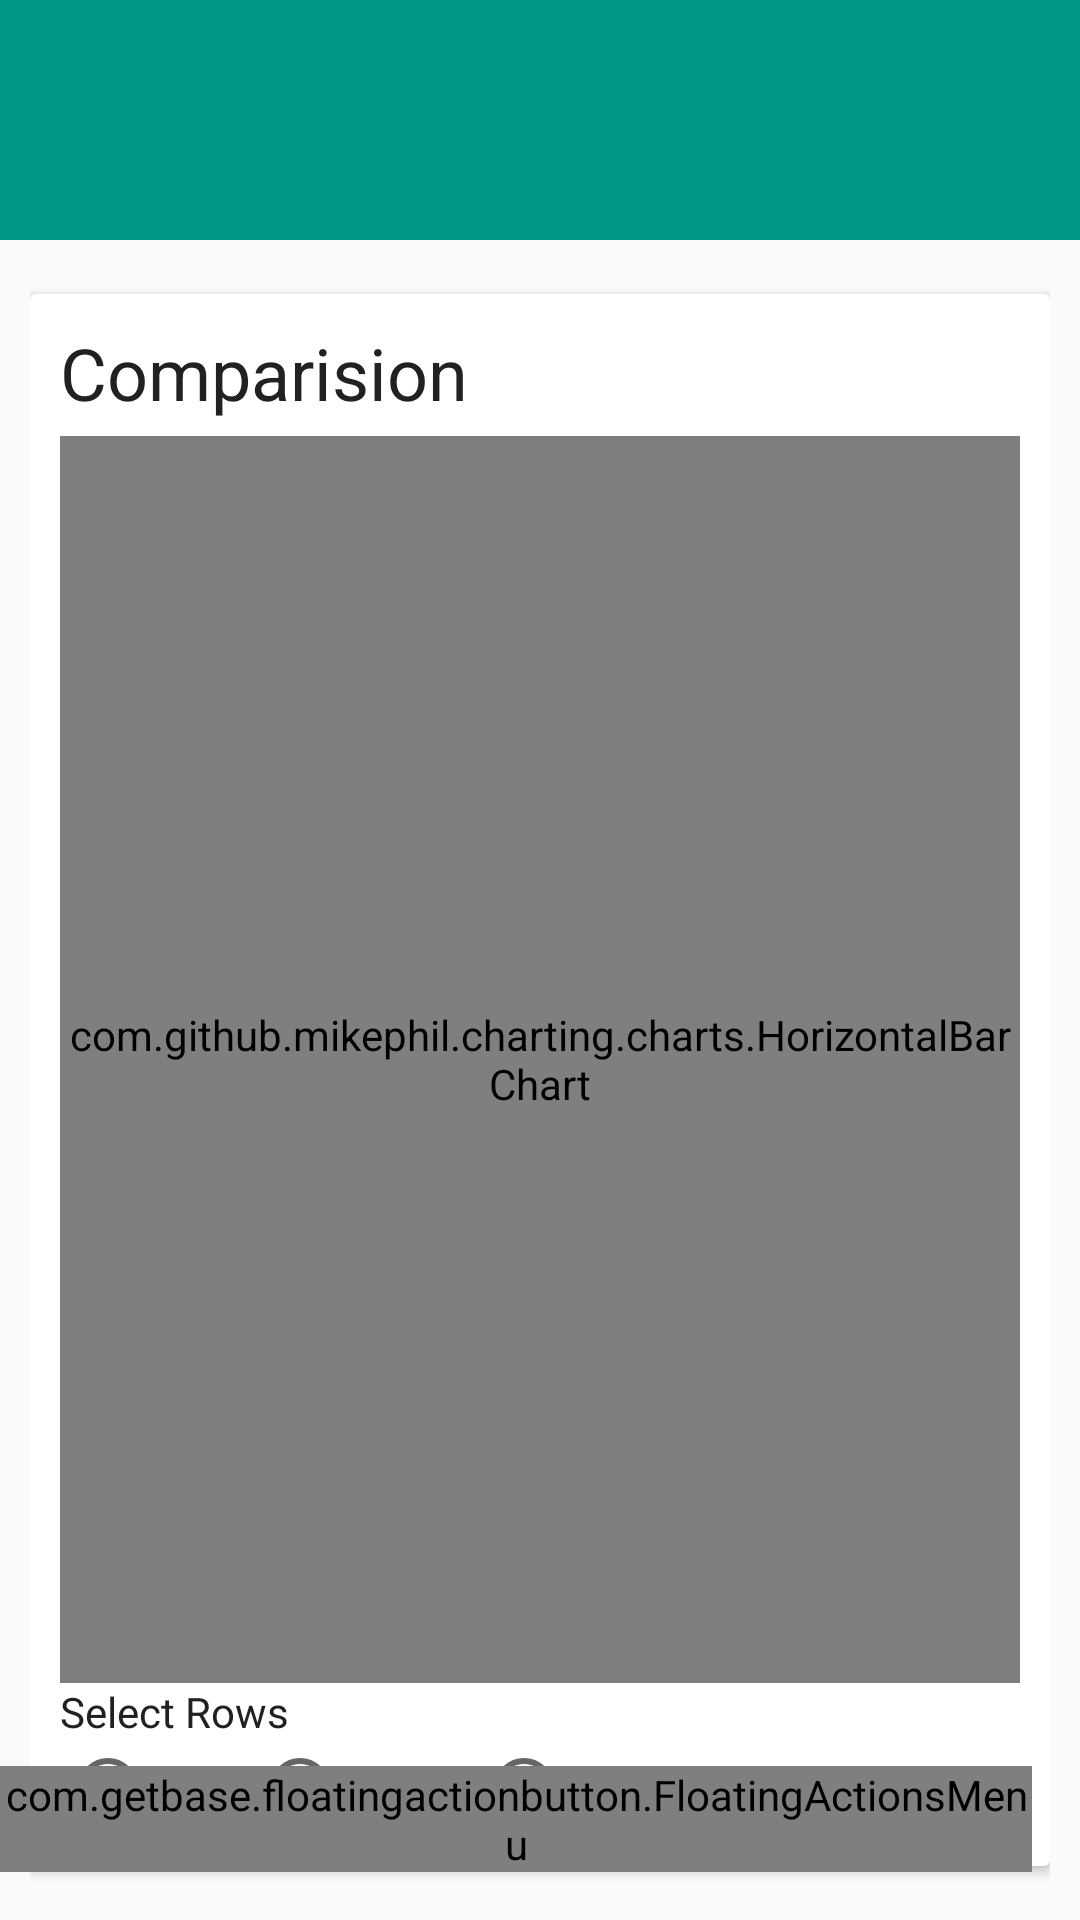

Write the Android layout XML for this screen, with the resource values it uses.
<!-- AndroidManifest.xml: application theme AppTheme -->
<!-- res/layout/activity_graph.xml -->
<?xml version="1.0" encoding="utf-8"?>
<RelativeLayout xmlns:android="http://schemas.android.com/apk/res/android"
    xmlns:fab="http://schemas.android.com/apk/res-auto"
    android:layout_width="match_parent"
    android:layout_height="match_parent"
    >

    <include
        android:id="@id/toolbar"
        layout="@layout/toolbar"/>

    <RelativeLayout
        android:layout_width="match_parent"
        android:layout_height="match_parent"
        android:padding="10dp"
        android:layout_below="@id/toolbar">

        <android.support.v7.widget.CardView
            android:layout_width="match_parent"
            android:layout_height="wrap_content"
            android:layout_marginTop="8dp"
            android:layout_marginBottom="8dp"
            android:clickable="true"
            android:foreground="?android:attr/selectableItemBackground">

            <RelativeLayout
                android:layout_width="match_parent"
                android:layout_height="wrap_content"
                android:padding="10dp">

                <TextView
                    android:layout_width="match_parent"
                    android:layout_height="wrap_content"
                    android:id="@+id/graphHeader"
                    android:text="Comparision"
                    android:textSize="@dimen/abc_text_size_headline_material"/>

                <RadioGroup
                    android:layout_width="match_parent"
                    android:layout_height="wrap_content"
                    android:orientation="horizontal"
                    android:layout_alignParentBottom="true"
                    android:id="@+id/rowsGroup">

                    <RadioButton
                        android:layout_width="wrap_content"
                        android:layout_height="wrap_content"
                        android:text="1000"
                        android:id="@+id/rowsGroup1"
                        android:onClick="onRowsSelect"/>

                    <RadioButton
                        android:layout_width="wrap_content"
                        android:layout_height="wrap_content"
                        android:text="10,000"
                        android:id="@+id/rowsGroup2"
                        android:onClick="onRowsSelect"/>

                    <RadioButton
                        android:layout_width="wrap_content"
                        android:layout_height="wrap_content"
                        android:text="1,00,000"
                        android:id="@+id/rowsGroup3"
                        android:onClick="onRowsSelect"/>

                </RadioGroup>

                <TextView
                    android:layout_width="match_parent"
                    android:layout_height="wrap_content"
                    android:id="@+id/selectRowsText"
                    android:text="Select Rows"
                    android:layout_above="@id/rowsGroup"/>

                <RelativeLayout
                    android:layout_width="match_parent"
                    android:layout_height="fill_parent"
                    android:layout_below="@id/graphHeader"
                    android:layout_above="@id/selectRowsText"
                    android:layout_marginTop="5dp">

                    <com.github.mikephil.charting.charts.HorizontalBarChart
                        android:id="@+id/chart"
                        android:layout_width="match_parent"
                        android:layout_height="match_parent" />

                </RelativeLayout>

            </RelativeLayout>

        </android.support.v7.widget.CardView>

    </RelativeLayout>

    <com.getbase.floatingactionbutton.FloatingActionsMenu
        android:id="@+id/menuFabBtn"
        android:layout_width="wrap_content"
        android:layout_height="wrap_content"
        android:layout_alignParentBottom="true"
        android:layout_alignParentEnd="true"
        android:layout_marginBottom="16dp"
        android:layout_marginEnd="16dp"
        fab:fab_addButtonColorNormal="@color/pink"
        fab:fab_addButtonColorPressed="@color/pink_pressed"
        fab:fab_labelStyle="@style/menu_labels_style"
        >

        <com.getbase.floatingactionbutton.FloatingActionButton
            android:id="@+id/insertFabBtn"
            android:layout_width="wrap_content"
            android:layout_height="wrap_content"
            fab:fab_icon="@drawable/ic_insert"
            fab:fab_title="Insert"
            />

        <com.getbase.floatingactionbutton.FloatingActionButton
            android:id="@+id/readFabBtn"
            android:layout_width="wrap_content"
            android:layout_height="wrap_content"
            fab:fab_icon="@drawable/ic_read"
            fab:fab_title="Read"
            />

        <com.getbase.floatingactionbutton.FloatingActionButton
            android:id="@+id/updateFabBtn"
            android:layout_width="wrap_content"
            android:layout_height="wrap_content"
            fab:fab_icon="@drawable/ic_update"
            fab:fab_title="Update"
            />

        <com.getbase.floatingactionbutton.FloatingActionButton
            android:id="@+id/deleteFabBtn"
            android:layout_width="wrap_content"
            android:layout_height="wrap_content"
            fab:fab_icon="@drawable/ic_delete"
            fab:fab_title="Delete"
            />

    </com.getbase.floatingactionbutton.FloatingActionsMenu>

</RelativeLayout>
<!-- res/layout/toolbar.xml (included above) -->
<?xml version="1.0" encoding="utf-8"?>
<android.support.v7.widget.Toolbar
    xmlns:android="http://schemas.android.com/apk/res/android"
    xmlns:local="http://schemas.android.com/apk/res-auto"
    android:id="@+id/toolbar"
    android:layout_width="match_parent"
    android:layout_height="80dp"
    android:background="@color/primary"
    local:theme="@style/ThemeOverlay.AppCompat.Dark.ActionBar"
    local:popupTheme="@style/ThemeOverlay.AppCompat.Light">

</android.support.v7.widget.Toolbar>
<!-- resources referenced by this layout -->
<resources>
  <color name="pink">#e91e63</color>
  <color name="pink_pressed">#ec407a</color>
  <color name="primary">#009688</color>
  <!-- drawable ic_read: png bitmap (drawable-hdpi, 482 bytes) -->
  <!-- drawable ic_update: png bitmap (drawable-hdpi, 233 bytes) -->
  <style name="menu_labels_style">
          <item name="android:background">@drawable/fab_label_background</item>
          <item name="android:textColor">@color/white</item>
      </style>
  <style name="AppTheme" parent="Base.Theme.AppCompat.Light.DarkActionBar">
          
          <item name="colorPrimary">@color/primary</item>
          <item name="colorPrimaryDark">@color/primary_dark</item>
          <item name="colorAccent">@color/accent</item>
      </style>
  <color name="white">#FFFFFF</color>
  <color name="primary_dark">#00796B</color>
  <color name="accent">#8BC34A</color>
</resources>
